Photos from the image-classification dataset "dataset" in the GitHub repository maitronghuu1984-hub/TrashGuardAI. Its 2 classes are: clean, trash.

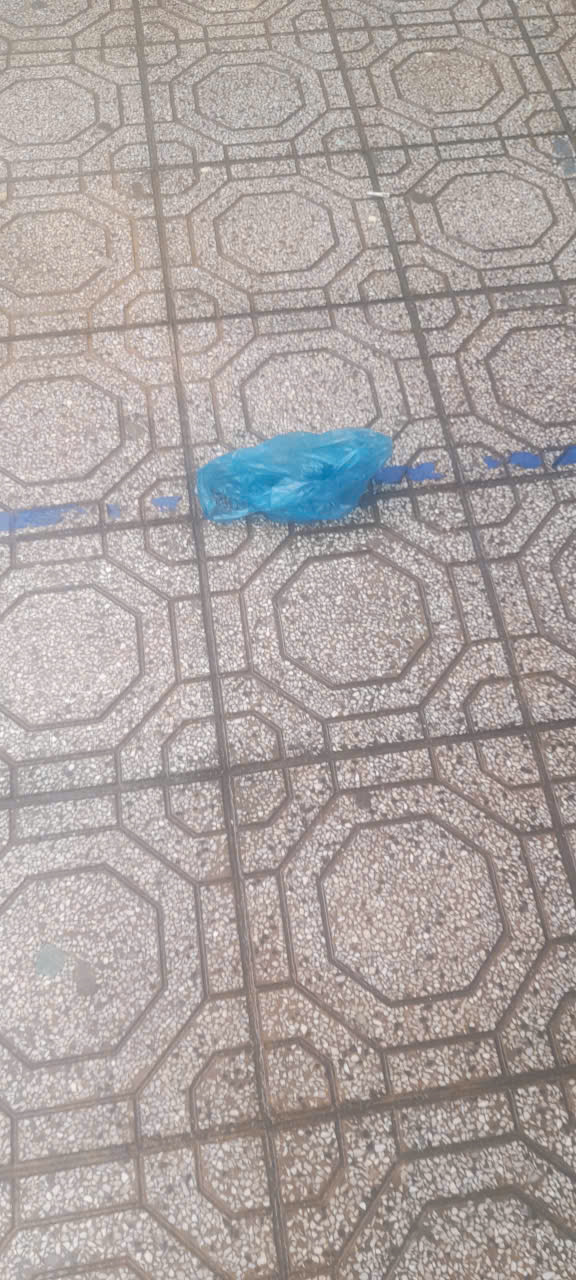
Label: trash

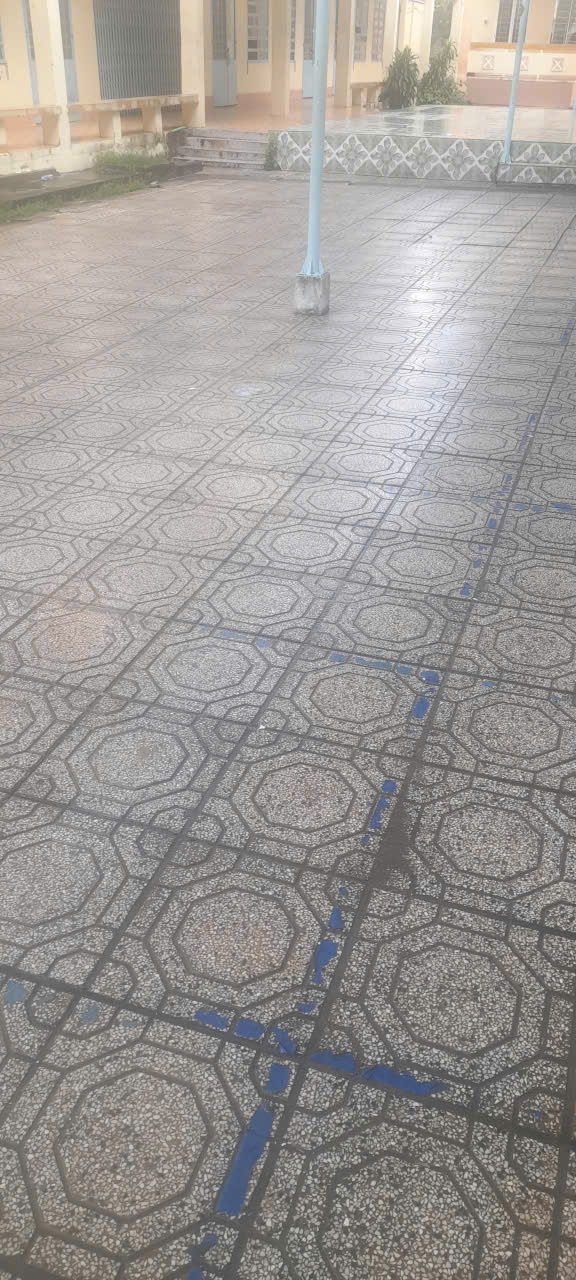
Label: clean

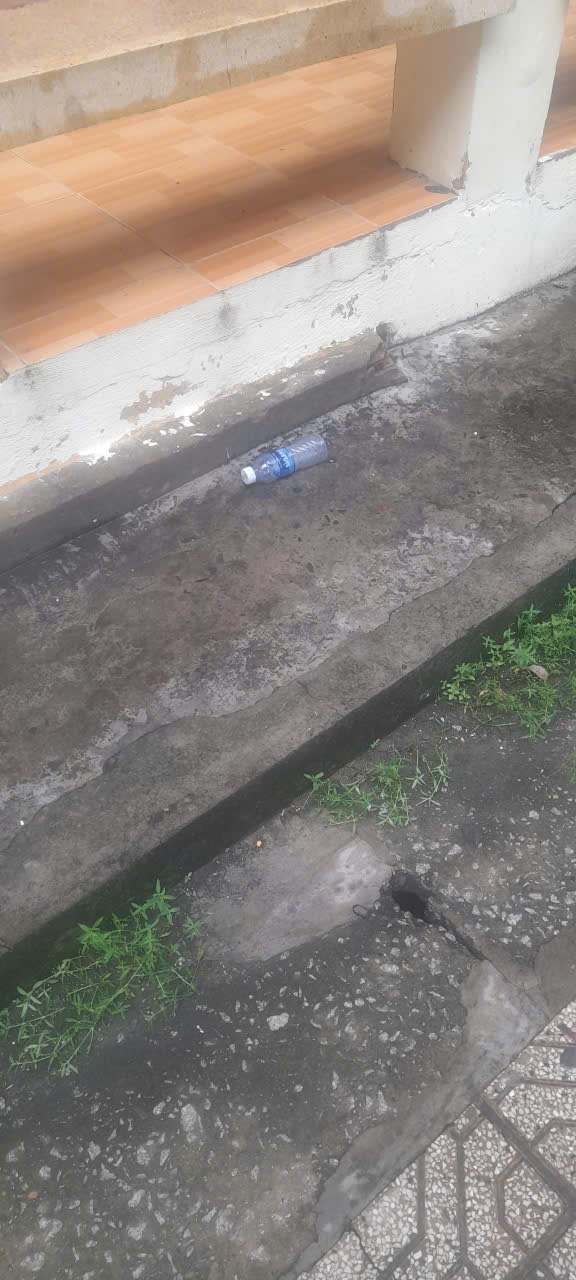
Label: trash

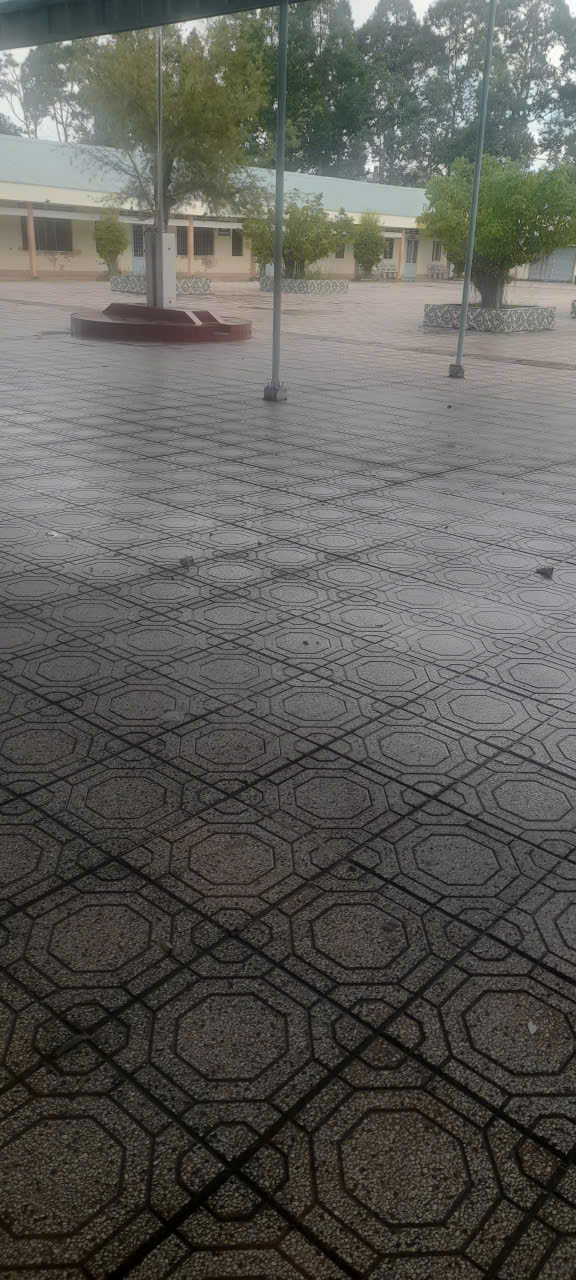
Label: clean

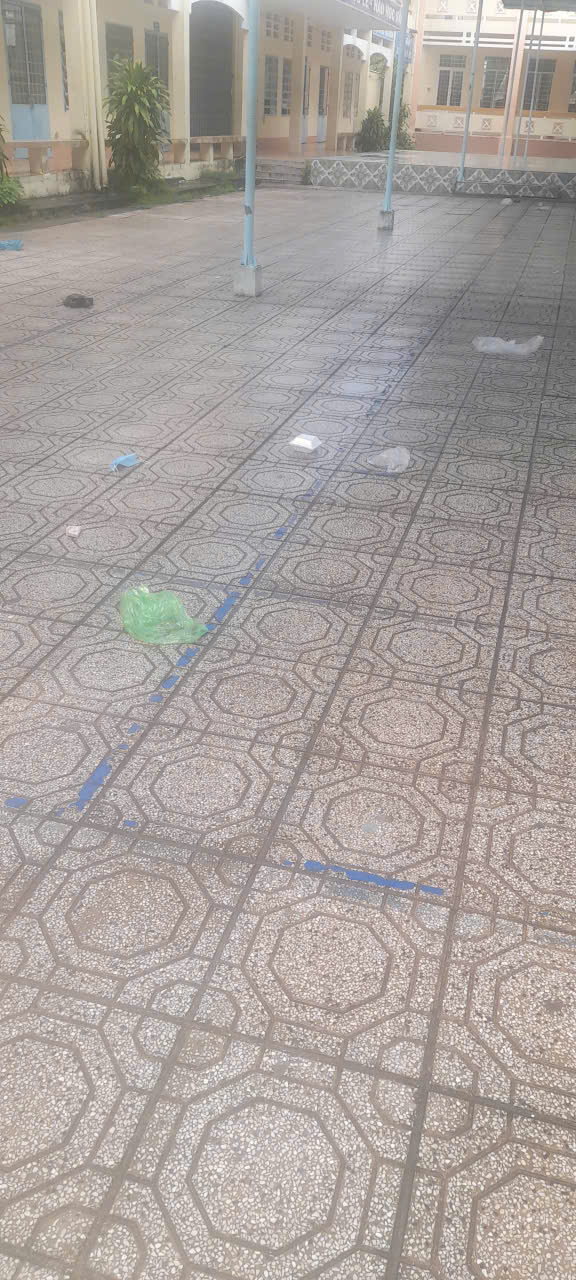
Label: trash

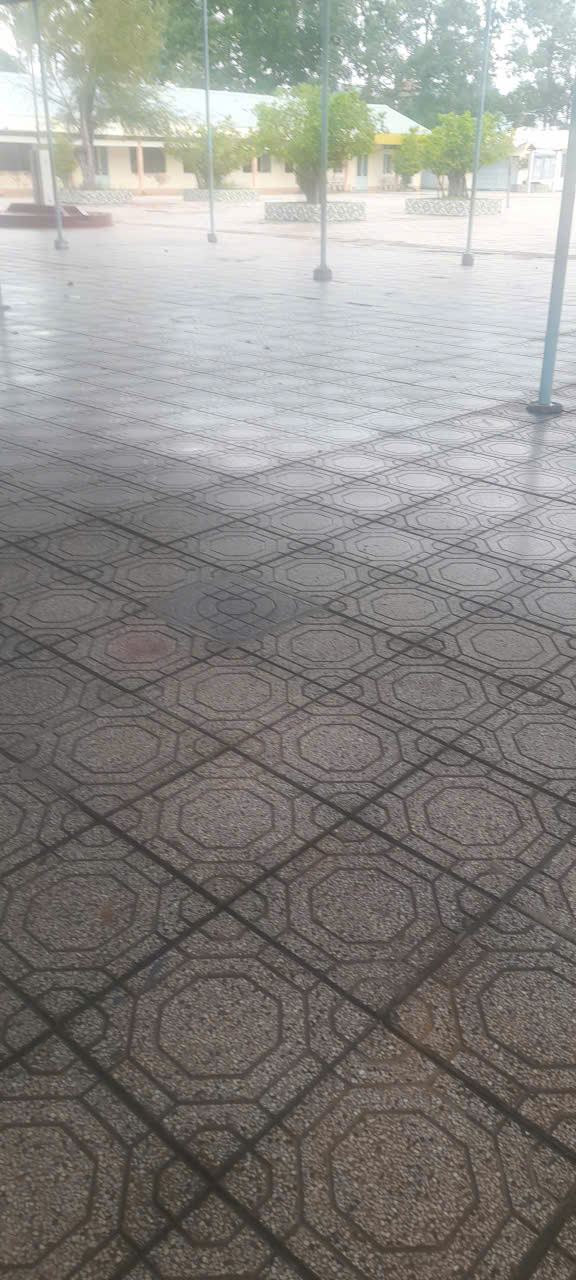
Label: clean
